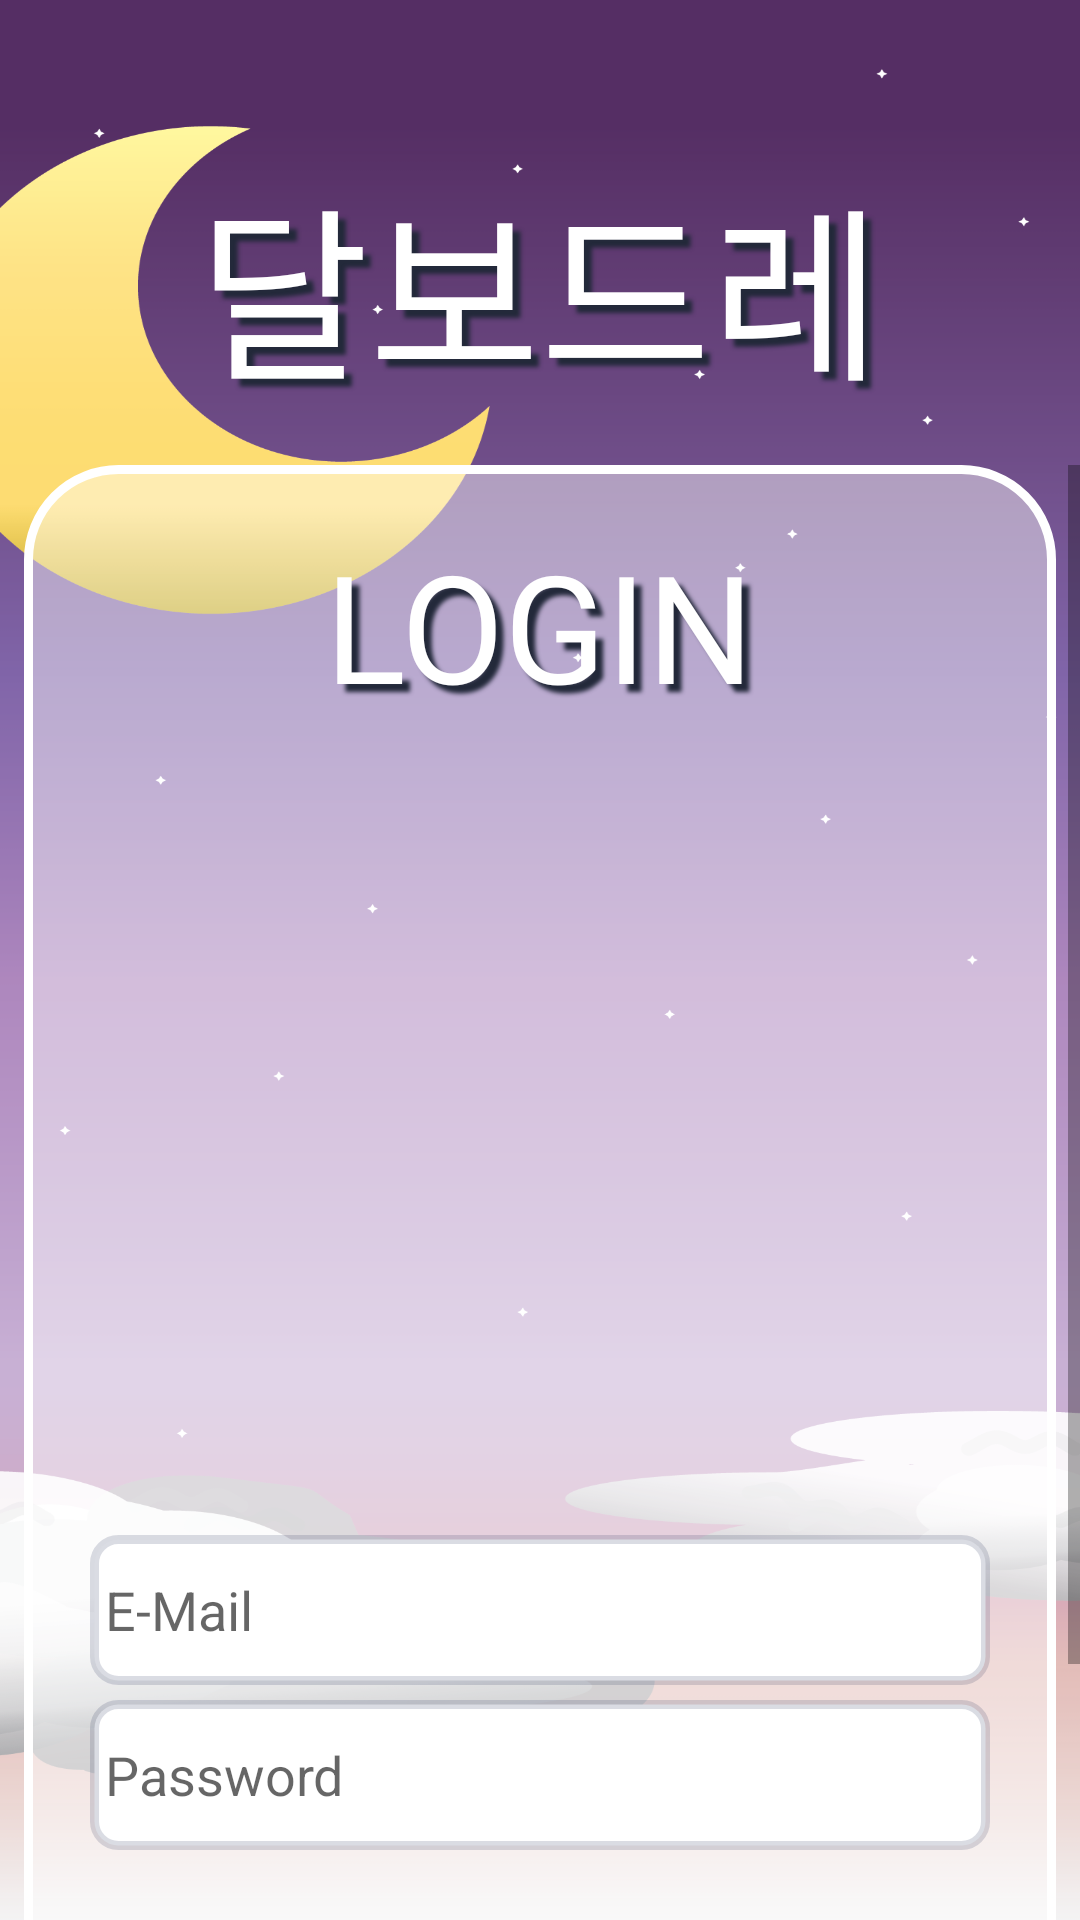

Write the Android layout XML for this screen, with the resource values it uses.
<!-- AndroidManifest.xml: application theme Theme.Today_kotlin -->
<!-- res/layout/login.xml -->
<?xml version="1.0" encoding="utf-8"?>
<LinearLayout xmlns:android="http://schemas.android.com/apk/res/android"
    xmlns:tools="http://schemas.android.com/tools"
    android:layout_width="match_parent"
    android:layout_height="match_parent"
    xmlns:app="http://schemas.android.com/apk/res-auto"
    android:orientation="vertical"
    tools:context=".LoginActivity"
    android:gravity="center_horizontal|bottom"
    android:background="@drawable/main"
    android:id="@+id/loginBack"
    android:paddingTop="50dp">
    <TextView
        android:id="@+id/logintext"
        android:layout_width="wrap_content"
        android:layout_height="wrap_content"
        android:text="달보드레"
        android:fontFamily="@font/cafe24_font"
        android:textColor="@color/white"
        android:shadowColor="#23293A"
        android:shadowDy="8.0"
        android:shadowDx="8.0"
        android:shadowRadius="3"
        android:textSize="62sp"
        android:gravity="center_horizontal"
        android:layout_gravity="center"
        android:layout_marginBottom="15dp"/>
    <ScrollView
        android:layout_width="match_parent"
        android:layout_height="match_parent"
        android:orientation="vertical"
        android:gravity ="center"
        android:fillViewport="true"
        android:id="@+id/scrollView">
    <LinearLayout
        android:layout_width="match_parent"
        android:layout_marginHorizontal="8dp"
        android:layout_height="match_parent"
        android:orientation="vertical"
        android:background="@drawable/login"
        android:gravity="center"
        android:layout_marginBottom="20dp">
        <TextView
            android:layout_width="wrap_content"
            android:layout_height="wrap_content"
            android:text="LOGIN"
            android:textSize="50dp"
            android:fontFamily="@font/font2"
            android:textColor="@color/white"
            android:shadowColor="#23293A"
            android:shadowDy="8.0"
            android:shadowDx="8.0"
            android:shadowRadius="3"
            android:paddingTop="20dp"/>

        <ImageView
            android:id="@+id/loginimg"
            android:layout_width="200dp"
            android:layout_height="200dp"
            android:src="@mipmap/ic_launcher"
            android:layout_marginTop="30dp"/>

        <EditText
            android:id="@+id/email"
            android:layout_width="300dp"
            android:layout_height="50dp"
            android:hint="E-Mail"
            android:inputType="textEmailAddress"
            android:layout_marginTop="40dp"
            android:paddingStart="5dp"
            android:background="@drawable/edit"/>

        <EditText
            android:id="@+id/pw"
            android:layout_width="300dp"
            android:layout_height="50dp"
            android:hint="Password"
            android:inputType="textPassword"
            android:layout_marginTop="5dp"
            android:layout_marginBottom="25dp"
            android:paddingStart="5dp"
            android:background="@drawable/edit"/>
        <Button
            android:id="@+id/loginBtn"
            android:layout_width="300dp"
            android:layout_height="50dp"
            android:layout_marginBottom="10dp"
            android:text="로그인"
            android:textColor="@color/white"
            android:background="@drawable/btn"
            android:fontFamily="@font/font2"
            android:textSize="20sp"
            android:gravity="center"
            android:layout_gravity="center"/>

        <Button
            android:id="@+id/register"
            android:layout_width="wrap_content"
            android:layout_height="42dp"
            android:gravity="center"
            android:background="#00ff0000"
            android:text="회원가입"
            android:textColor="#6E6E6E"
            android:fontFamily="@font/font2"
            android:textSize="17sp"/>
    </LinearLayout>
    </ScrollView>
</LinearLayout>
<!-- resources referenced by this layout -->
<resources>
  <!-- drawable btn (drawable) -->
  <?xml version="1.0" encoding="utf-8"?>
  <shape xmlns:android="http://schemas.android.com/apk/res/android">
      <solid
          android:color="#9673DA">
      </solid>
      <corners
          android:radius="15dp">
      </corners>
  </shape>
  <!-- drawable edit (drawable) -->
  <?xml version="1.0" encoding="utf-8"?>
  <shape xmlns:android="http://schemas.android.com/apk/res/android">
      <solid
          android:color="@color/white"></solid>
      <stroke
          android:color="#2A232A55"
          android:width="3dp">
      </stroke>
      <corners
          android:radius="8dp">
      </corners>
  </shape>
  <!-- drawable login (drawable) -->
  <?xml version="1.0" encoding="utf-8"?>
  <shape xmlns:android="http://schemas.android.com/apk/res/android">
      <corners
          android:radius="30dp">
      </corners>
      <stroke
          android:color="@color/white"
          android:width="3dp">
      </stroke>
      <solid
          android:color="#72FFFFFF">
      </solid>
  </shape>
  <!-- drawable main: png bitmap (drawable, 85272 bytes) -->
  <style name="Theme.Today_kotlin" parent="Theme.AppCompat.Light.NoActionBar">
          
          <item name="colorPrimary">@color/purple_500</item>
          <item name="colorPrimaryVariant">@color/black</item>
          <item name="colorOnPrimary">@color/white</item>
          
          <item name="colorSecondary">@color/teal_200</item>
          <item name="colorSecondaryVariant">@color/teal_700</item>
          <item name="colorOnSecondary">@color/black</item>
          
          <item name="android:statusBarColor" tools:targetApi="l">?attr/colorPrimaryVariant</item>
          
          <item name="windowActionBar">false</item>
          <item name="windowNoTitle">true</item>
      </style>
  <!-- not gathered from this repository: default colours our renderer supplied (Android Studio template values) -->
  <color name="purple_500">#FF6200EE</color>
  <color name="teal_200">#FF03DAC5</color>
  <color name="teal_700">#FF018786</color>
  <color name="black">#FF000000</color>
  <color name="white">#FFFFFFFF</color>
</resources>
